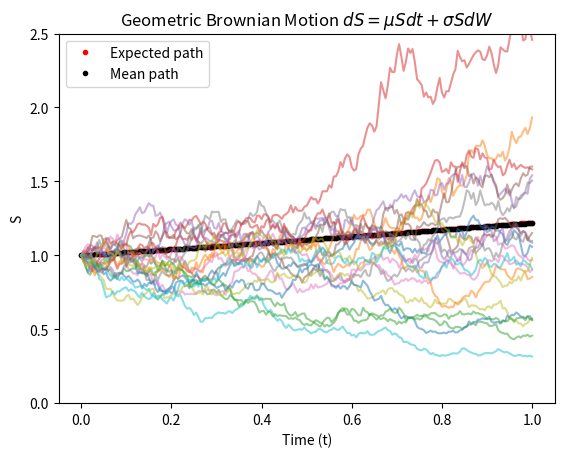
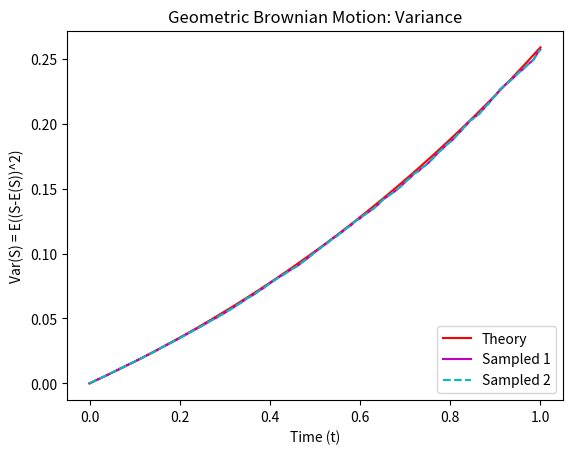
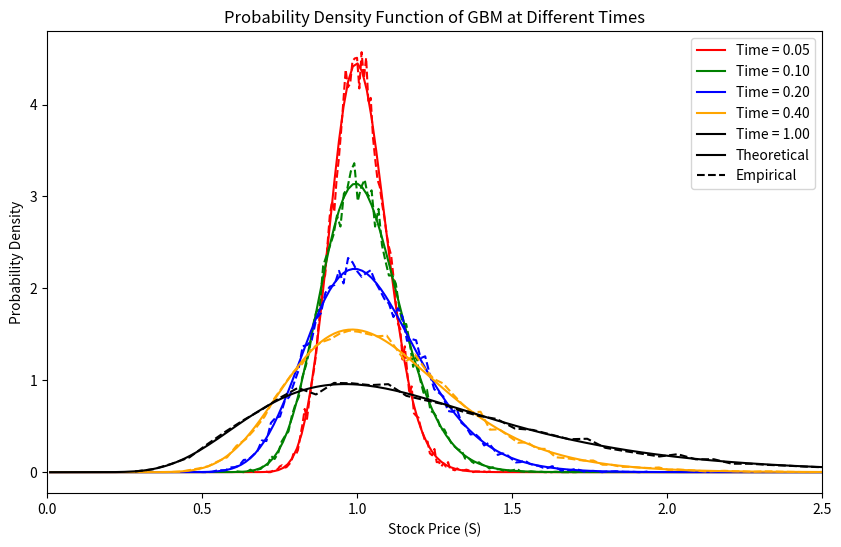

The matplotlib source for these figures, in order:
import numpy as np
import matplotlib.pyplot as plt
from scipy.stats import ncx2
from scipy.signal import correlate
from matplotlib.lines import Line2D
from scipy.stats import lognorm

## Geometric Brownian Motion simulation
#   The formula for GBM is
#   dS(t) = mu*S*dt + sigma*S*dW(t)
# However, using the transform X = log(S/S0) we can show that GBM is in
# fact ABM, with a = (mu - 0.5*sigma^2) multiplying dt, and sigma
# multiplying dW.
# That is: dX = (mu - 0.5*sigma^2)*dt + sigma*dW
# We will use this result to compute our ABM (as before) and then transform
# back at the end using S = S0*exp(X)


# --------------------------------------------------
# Simulate our ABM
# --------------------------------------------------

# Parameters
npaths = 20000  # Number of paths to be simulated
T = 1  # Time horizon
nsteps = 200  # Number of steps in [0, T]
dt = T / nsteps  # Size of the timesteps
t = np.linspace(0, T, nsteps + 1)  # Time grid
mu = 0.2  # Mean/drift for our ABM
sigma = 0.4  # Volatility/diffusion for our ABM
S0 = 1  # Initial stock price

## 1A Monte Carlo Simulation - Paths x Timesteps

# Paths as ROWS!
# Timesteps as COLUMNS!
#         t0   t1    t2   ...
# path 1: (0, 0.1, 0.4, ...)
# path 2: (0, -0.3, 0.1, ...)

# Create an [npaths,nsteps] matrix to simulate the value at each time step
# along each path
# dX = (mu - 0.5 * sigma^2) * dt + sigma * sqrt(dt) * N(0,1)
dX = (mu - 0.5 * sigma**2) * dt + sigma * np.sqrt(dt) * np.random.randn(npaths, nsteps)

# Cumulatively sum the values over time steps to get each path
# Adding a column of zeros at the beginning for the initial value
X = np.hstack([np.zeros((npaths, 1)), np.cumsum(dX, axis=1)])

# Transform back to Geometric Brownian Motion (GBM)
# S = S0 * exp(X)
S = S0 * np.exp(X)

############################################################################################################################################
## 2A Expected, mean and sample paths - Paths x Timesteps


# Calculate the expected path for GBM
ES = S0 * np.exp(mu * t)

# Plotting
plt.figure(1)
plt.plot(t, ES, 'r.', label='Expected path')  # Expected path
plt.plot(t, np.mean(S, axis=0), 'k.', label='Mean path')  # Mean path
plt.plot(t, S[::1000].T, alpha=0.5)  # Sample paths (every 1000th path), semi-transparent

# Setting plot properties
plt.legend()
plt.xlabel('Time (t)')
plt.ylabel('S')
plt.ylim([0, 2.5])
plt.title('Geometric Brownian Motion $dS = \mu S dt + \sigma S dW$')

############################################################################################################################################
## 3A Variance


# Calculate the theoretical second moment for GBM
ES2 = (S0**2) * np.exp(2 * mu * t + sigma**2 * t)

# Calculate the theoretical variance of S
VARS = ES2 - ES**2

# Sample variance
sampled_variance = np.var(S, axis=0)

# Mean square deviation
mean_square_deviation = np.mean((S - ES[np.newaxis, :])**2, axis=0)

# Plotting
plt.figure(2)
plt.plot(t, VARS, 'r', label='Theory')  # Theoretical variance
plt.plot(t, sampled_variance, 'm', label='Sampled 1')  # Sampled variance
plt.plot(t, mean_square_deviation, 'c--', label='Sampled 2')  # Mean square deviation
plt.legend(loc='lower right')
plt.xlabel('Time (t)')
plt.ylabel('Var(S) = E((S-E(S))^2)')
plt.title('Geometric Brownian Motion: Variance')

# Time points and range for the stock price (S)
t2 = np.array([0.05, 0.1, 0.2, 0.4, 1])

# Define colors for plotting
colors = ['red', 'green', 'blue', 'orange', 'black']

# Compute and plot the PDFs
plt.figure(3, figsize=(10, 6))
for i, t in enumerate(t2):
    color = colors[i]
    time_index = int(t / T * nsteps)

    # Empirical PDF from the simulated data
    hist, bin_edges = np.histogram(S[:, time_index], bins=100, density=True)
    bin_centers = 0.5 * (bin_edges[:-1] + bin_edges[1:])
    plt.plot(bin_centers, hist, label=f't = {t:.2f} (Empirical)',
             linestyle='--', color=color)

    # Theoretical PDF using log-normal distribution
    scale = np.exp((mu - 0.5 * sigma ** 2) * t)
    shape = sigma * np.sqrt(t)
    s = np.linspace(0.01, S0 * 3, 200)
    theoretical_pdf = lognorm.pdf(s, s=shape, scale=scale)
    plt.plot(s, theoretical_pdf, label=f't = {t:.2f} (Theoretical)',
             color=color)

# Create custom legend handles for time points
legend_handles = [Line2D([0], [0], color=color, label=f'Time = {t2[i]:.2f}') for
                  i, color in enumerate(colors)]
legend_handles += [
    Line2D([0], [0], color='k', linestyle='-', label='Theoretical')]
legend_handles += [
    Line2D([0], [0], color='k', linestyle='--', label='Empirical')]

# Set the combined legend
plt.legend(handles=legend_handles, loc='upper right')
plt.xlabel('Stock Price (S)')
plt.ylabel('Probability Density')
plt.xlim(0, 2.5)
plt.title('Probability Density Function of GBM at Different Times')
plt.show()

